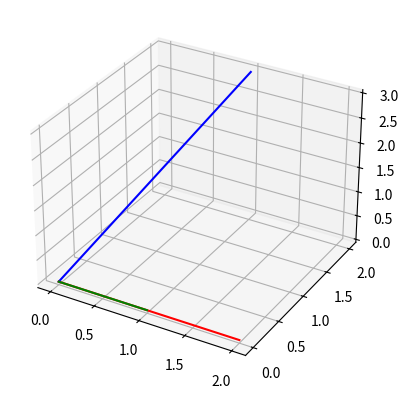

Write the Python code that produced this figure.
import numpy as np
import matplotlib.pyplot as plt

def orthogonal_projection(v, u):
  """
  Performs the orthogonal projection of the vector v onto the vector u.

  Args:
    v: The vector to be projected.
    u: The vector onto which to project.

  Returns:
     The projection of v onto u.
  """

  projection = np.dot(v, u) * u / np.linalg.norm(u)**2
  return projection

def main():
  v = np.array([1, 2, 3])
  u = np.array([2, 0, 0])
  projection = orthogonal_projection(v, u)

  fig = plt.figure()
  ax = fig.add_subplot(111, projection='3d')
  ax.plot([0, v[0]], [0, v[1]], [0, v[2]], 'b')
  ax.plot([0, u[0]], [0, u[1]], [0, u[2]], 'r')
  ax.plot([0, projection[0]], [0, projection[1]], [0, projection[2]], 'g')
  plt.show()

if __name__ == "__main__":
  main()
